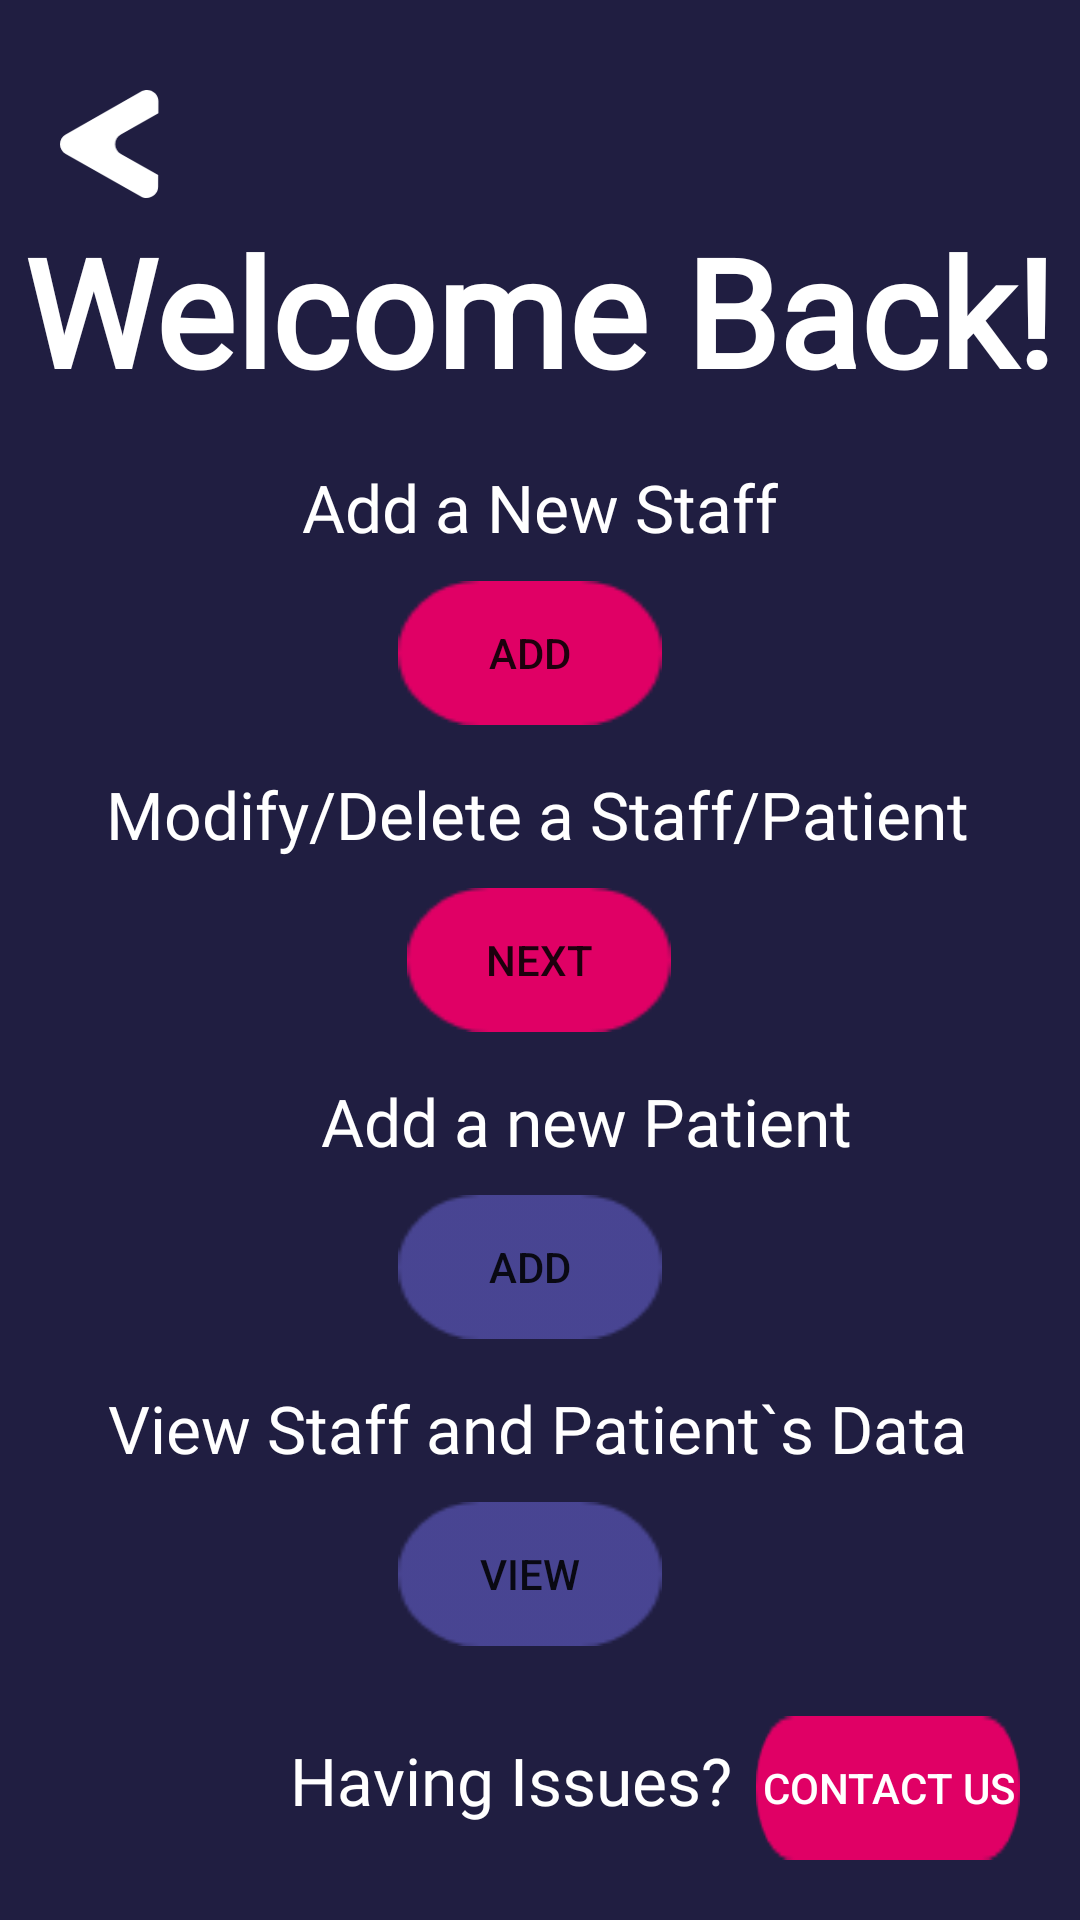

Layout XML and referenced resources for this Android screen:
<!-- AndroidManifest.xml: application theme Theme.Medspace_v1 -->
<!-- res/layout/activity_admin_home.xml -->
<?xml version="1.0" encoding="utf-8"?>
<androidx.constraintlayout.widget.ConstraintLayout xmlns:android="http://schemas.android.com/apk/res/android"
    xmlns:app="http://schemas.android.com/apk/res-auto"
    xmlns:tools="http://schemas.android.com/tools"
    android:layout_width="match_parent"
    android:layout_height="match_parent"
    android:background="@drawable/dark_bg"
    tools:context=".AdminHome">

    <TextView
        android:id="@+id/admin_home_having_issues"
        android:layout_width="wrap_content"
        android:layout_height="wrap_content"
        android:layout_marginEnd="8dp"
        android:layout_marginRight="8dp"
        android:layout_marginBottom="32dp"
        android:fontFamily="@font/bahnschrift"
        android:text="@string/admin_home_having_issues"
        android:textColor="#FFFFFF"
        android:textSize="22sp"
        app:layout_constraintBottom_toBottomOf="parent"
        app:layout_constraintEnd_toStartOf="@+id/admin_home_contact_us" />

    <TextView
        android:id="@+id/admin_home_add_a_new_staff"
        android:layout_width="wrap_content"
        android:layout_height="wrap_content"
        android:layout_marginStart="117dp"
        android:layout_marginLeft="117dp"
        android:layout_marginEnd="117dp"
        android:layout_marginRight="117dp"
        android:layout_marginBottom="10dp"
        android:fontFamily="@font/bahnschrift"
        android:text="@string/admin_home_add_a_new_staff"
        android:textColor="#FFFFFF"
        android:textSize="22sp"
        app:layout_constraintBottom_toTopOf="@+id/admin_home_add_staff_button"
        app:layout_constraintEnd_toEndOf="parent"
        app:layout_constraintStart_toStartOf="parent" />

    <TextView
        android:id="@+id/admin_home_modify_or_delete"
        android:layout_width="wrap_content"
        android:layout_height="wrap_content"
        android:layout_marginStart="53dp"
        android:layout_marginLeft="53dp"
        android:layout_marginEnd="55dp"
        android:layout_marginRight="55dp"
        android:layout_marginBottom="10dp"
        android:fontFamily="@font/bahnschrift"
        android:text="@string/admin_home_modify_or_delete"
        android:textColor="#FFFFFF"
        android:textSize="22sp"
        app:layout_constraintBottom_toTopOf="@+id/admin_home_next_button"
        app:layout_constraintEnd_toEndOf="parent"
        app:layout_constraintStart_toStartOf="parent" />

    <TextView
        android:id="@+id/admin_home_add_new_patient"
        android:layout_width="wrap_content"
        android:layout_height="wrap_content"
        android:layout_marginStart="107dp"
        android:layout_marginLeft="107dp"
        android:layout_marginTop="15dp"
        android:layout_marginEnd="108dp"
        android:layout_marginRight="108dp"
        android:fontFamily="@font/bahnschrift"
        android:text="@string/admin_home_add_new_patient"
        android:textColor="#FFFFFF"
        android:textSize="22sp"
        app:layout_constraintEnd_toEndOf="parent"
        app:layout_constraintHorizontal_bias="0.0"
        app:layout_constraintStart_toStartOf="parent"
        app:layout_constraintTop_toBottomOf="@+id/admin_home_next_button" />

    <TextView
        android:id="@+id/admin_home_view_staff_and_patient"
        android:layout_width="wrap_content"
        android:layout_height="wrap_content"
        android:layout_marginStart="63dp"
        android:layout_marginLeft="63dp"
        android:layout_marginTop="15dp"
        android:layout_marginEnd="65dp"
        android:layout_marginRight="65dp"
        android:fontFamily="@font/bahnschrift"
        android:text="@string/admin_home_view_staff_and_patient"
        android:textColor="#FFFFFF"
        android:textSize="22sp"
        app:layout_constraintEnd_toEndOf="parent"
        app:layout_constraintStart_toStartOf="parent"
        app:layout_constraintTop_toBottomOf="@+id/admin_home_add_patient_button" />

    <Button
        android:id="@+id/admin_home_contact_us"
        android:layout_width="wrap_content"
        android:layout_height="wrap_content"
        android:layout_marginEnd="20dp"
        android:layout_marginRight="20dp"
        android:layout_marginBottom="20dp"
        android:background="@drawable/button_red"
        android:text="@string/admin_lgpg_contact_us"
        android:textColor="@color/white"
        app:backgroundTint="#E00065"
        app:layout_constraintBottom_toBottomOf="parent"
        app:layout_constraintEnd_toEndOf="parent" />

    <Button
        android:id="@+id/admin_home_back_button"
        android:layout_width="33dp"
        android:layout_height="36dp"
        android:layout_marginStart="20dp"
        android:layout_marginLeft="20dp"
        android:layout_marginTop="30dp"
        android:background="@drawable/backbtn_white"
        app:backgroundTint="#FFFFFF"
        app:layout_constraintEnd_toEndOf="parent"
        app:layout_constraintHorizontal_bias="0.0"
        app:layout_constraintStart_toStartOf="parent"
        app:layout_constraintTop_toTopOf="parent" />

    <TextView
        android:id="@+id/admin_home_welcome_back"
        android:layout_width="wrap_content"
        android:layout_height="wrap_content"
        android:layout_marginStart="25dp"
        android:layout_marginLeft="25dp"
        android:layout_marginTop="70dp"
        android:layout_marginEnd="26dp"
        android:layout_marginRight="26dp"
        android:fontFamily="@font/bahnschrift"
        android:text="@string/admin_home_welcome_back"
        android:textColor="#FFFFFF"
        android:textSize="50sp"
        android:textStyle="bold"
        app:layout_constraintEnd_toEndOf="parent"
        app:layout_constraintStart_toStartOf="parent"
        app:layout_constraintTop_toTopOf="parent" />

    <Button
        android:id="@+id/admin_home_add_staff_button"
        android:layout_width="wrap_content"
        android:layout_height="wrap_content"
        android:layout_marginStart="149dp"
        android:layout_marginLeft="149dp"
        android:layout_marginEnd="156dp"
        android:layout_marginRight="156dp"
        android:layout_marginBottom="15dp"
        android:background="@drawable/red_button_small"
        android:text="@string/admin_home_add_button"
        app:backgroundTint="#E00065"
        app:layout_constraintBottom_toTopOf="@+id/admin_home_modify_or_delete"
        app:layout_constraintEnd_toEndOf="parent"
        app:layout_constraintStart_toStartOf="parent" />

    <Button
        android:id="@+id/admin_home_view_button"
        android:layout_width="wrap_content"
        android:layout_height="wrap_content"
        android:layout_marginStart="149dp"
        android:layout_marginLeft="149dp"
        android:layout_marginTop="10dp"
        android:layout_marginEnd="156dp"
        android:layout_marginRight="156dp"
        android:background="@drawable/dark_button_small"
        android:text="@string/admin_home_view_button"
        app:backgroundTint="#534FA8"
        app:layout_constraintEnd_toEndOf="parent"
        app:layout_constraintStart_toStartOf="parent"
        app:layout_constraintTop_toBottomOf="@+id/admin_home_view_staff_and_patient" />

    <Button
        android:id="@+id/admin_home_add_patient_button"
        android:layout_width="wrap_content"
        android:layout_height="wrap_content"
        android:layout_marginStart="149dp"
        android:layout_marginLeft="149dp"
        android:layout_marginTop="10dp"
        android:layout_marginEnd="156dp"
        android:layout_marginRight="156dp"
        android:background="@drawable/dark_button_small"
        android:text="@string/admin_home_add_button"
        app:backgroundTint="#534FA8"
        app:layout_constraintEnd_toEndOf="parent"
        app:layout_constraintStart_toStartOf="parent"
        app:layout_constraintTop_toBottomOf="@+id/admin_home_add_new_patient" />

    <Button
        android:id="@+id/admin_home_next_button"
        android:layout_width="wrap_content"
        android:layout_height="wrap_content"
        android:layout_marginStart="152dp"
        android:layout_marginLeft="152dp"
        android:layout_marginEnd="153dp"
        android:layout_marginRight="153dp"
        android:background="@drawable/red_button_small"
        android:text="@string/admin_home_next_button"
        app:backgroundTint="#E00065"
        app:layout_constraintBottom_toBottomOf="parent"
        app:layout_constraintEnd_toEndOf="parent"
        app:layout_constraintStart_toStartOf="parent"
        app:layout_constraintTop_toTopOf="parent" />
</androidx.constraintlayout.widget.ConstraintLayout>
<!-- resources referenced by this layout -->
<resources>
  <!-- drawable backbtn_white: png bitmap (drawable-hdpi, 836 bytes) -->
  <!-- drawable button_red: png bitmap (drawable-hdpi, 425 bytes) -->
  <!-- drawable dark_bg: png bitmap (drawable-hdpi, 17180 bytes) -->
  <!-- drawable dark_button_small: png bitmap (drawable-hdpi, 598 bytes) -->
  <!-- drawable red_button_small: png bitmap (drawable-hdpi, 518 bytes) -->
  <string name="admin_home_add_a_new_staff">Add a New Staff</string>
  <string name="admin_home_add_button">Add</string>
  <string name="admin_home_add_new_patient">Add a new Patient</string>
  <string name="admin_home_having_issues">Having Issues?</string>
  <string name="admin_home_modify_or_delete">Modify/Delete a Staff/Patient</string>
  <string name="admin_home_next_button">Next</string>
  <string name="admin_home_view_button">View</string>
      //StaffHome = staff_home_
  <string name="admin_home_view_staff_and_patient">View Staff and Patient`s Data</string>
  <string name="admin_home_welcome_back">Welcome Back!</string>
  <string name="admin_lgpg_contact_us">Contact Us</string>
  <style name="Theme.Medspace_v1" parent="Theme.MaterialComponents.DayNight.NoActionBar">
          
          <item name="colorPrimary">@color/purple_500</item>
          <item name="colorPrimaryVariant">@color/purple_700</item>
          <item name="colorOnPrimary">@color/white</item>
          
          <item name="colorSecondary">@color/teal_200</item>
          <item name="colorSecondaryVariant">@color/teal_700</item>
          <item name="colorOnSecondary">@color/black</item>
          
          <item name="android:statusBarColor" tools:targetApi="l">?attr/colorPrimaryVariant</item>
          
      </style>
  <!-- not gathered from this repository: default colours our renderer supplied (Android Studio template values) -->
  <color name="purple_500">#FF6200EE</color>
  <color name="purple_700">#FF3700B3</color>
  <color name="teal_200">#FF03DAC5</color>
  <color name="teal_700">#FF018786</color>
  <color name="black">#FF000000</color>
  <color name="white">#FFFFFFFF</color>
</resources>
